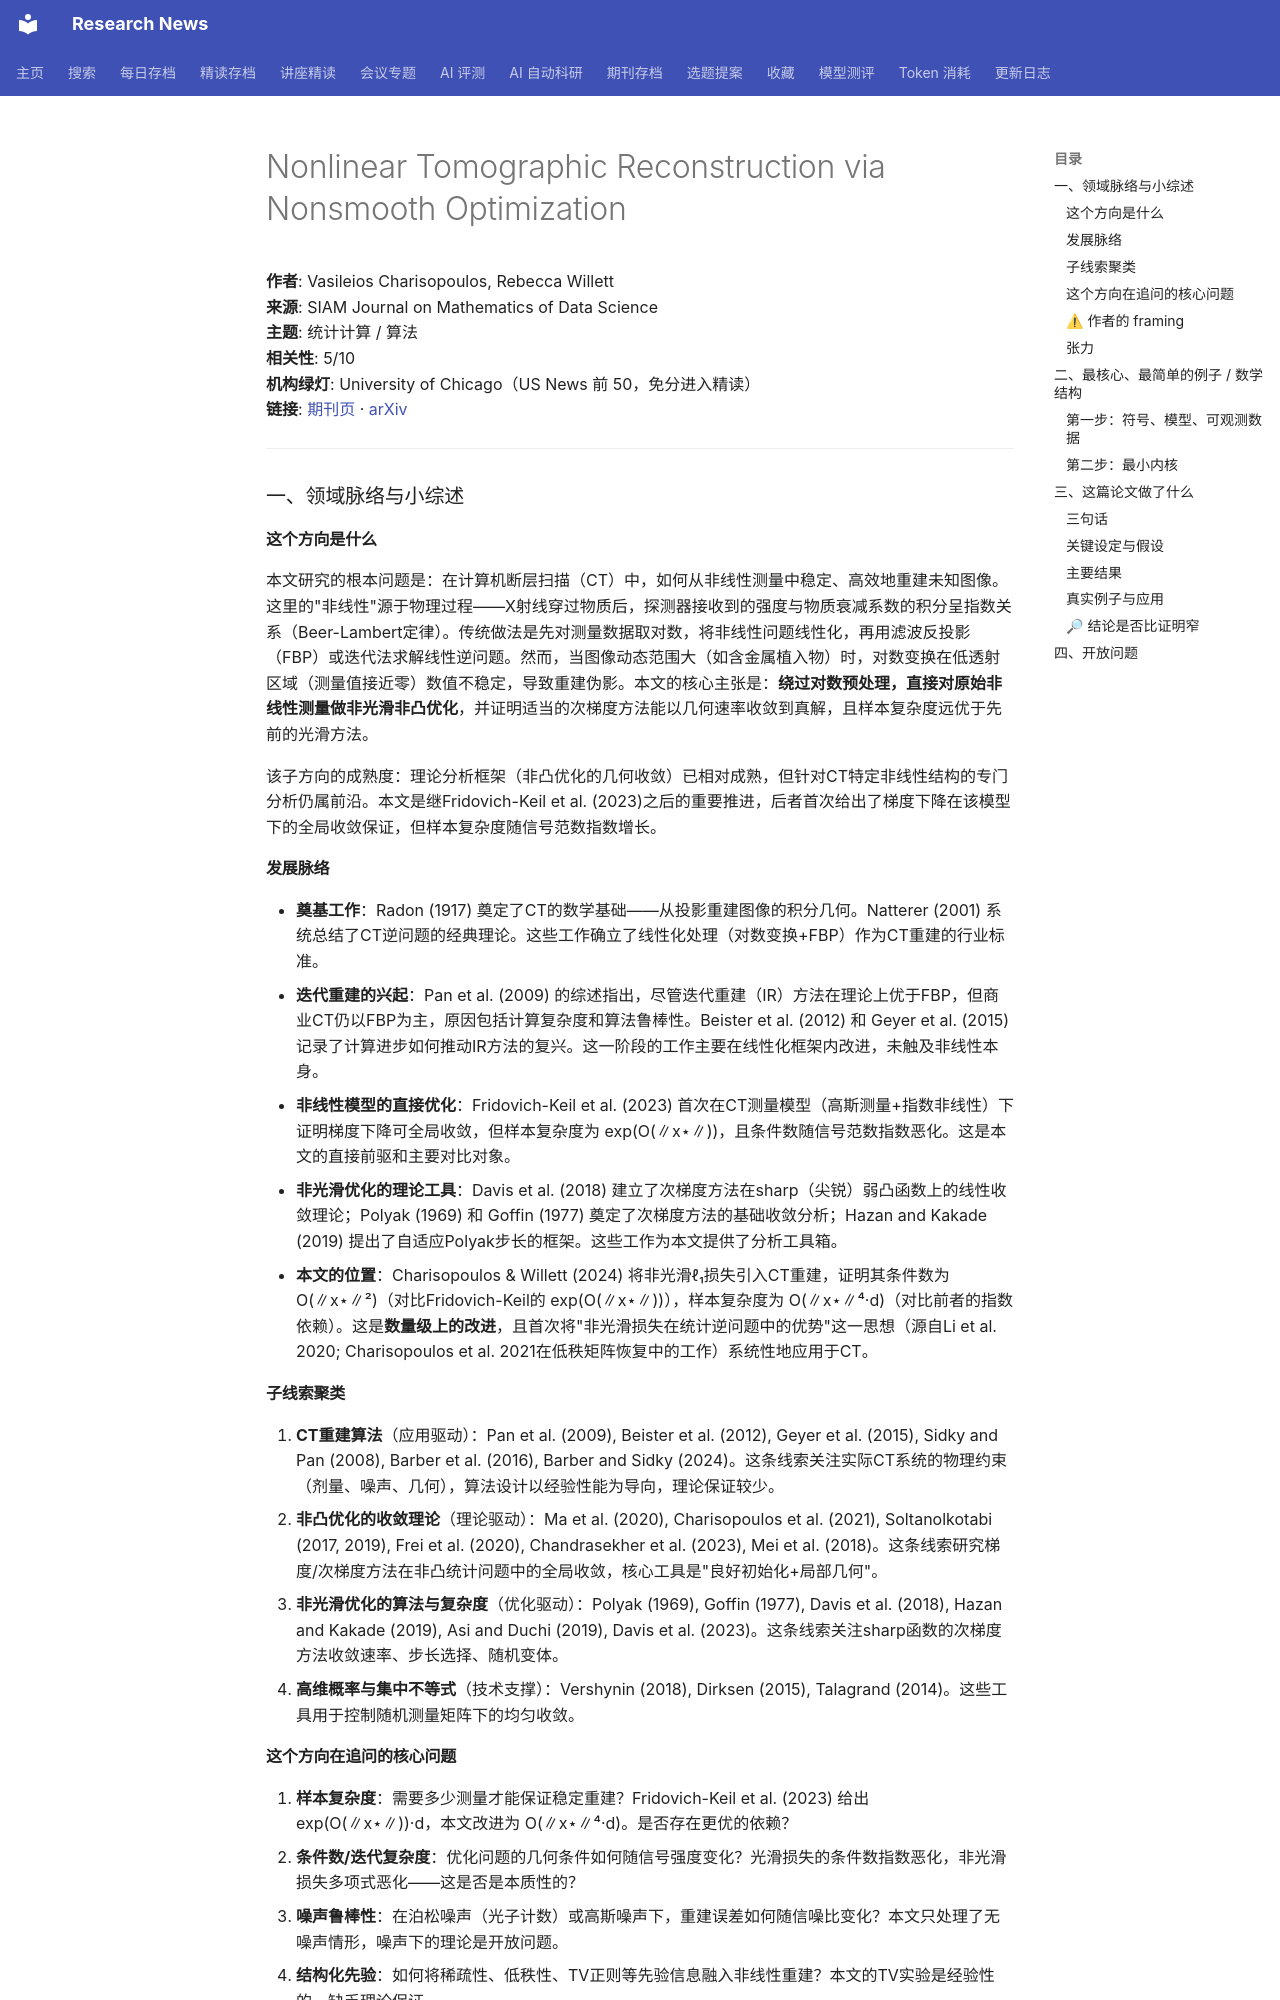

repository: cxy0714/research-news · page: deep_reads/2026-10-17-10.1137_24m1678982/index.html · generator: mkdocs

# Nonlinear Tomographic Reconstruction via Nonsmooth Optimization

**作者**: Vasileios Charisopoulos, Rebecca Willett  
**来源**: SIAM Journal on Mathematics of Data Science  
**主题**: 统计计算 / 算法  
**相关性**: 5/10  
**机构绿灯**: University of Chicago（US News 前 50，免分进入精读）  
**链接**: [期刊页](https://doi.org/10.1137/24m1678982) · [arXiv](https://arxiv.org/abs/2407.12984)

---

### 一、领域脉络与小综述

#### 这个方向是什么

本文研究的根本问题是：在计算机断层扫描（CT）中，如何从非线性测量中稳定、高效地重建未知图像。这里的"非线性"源于物理过程——X射线穿过物质后，探测器接收到的强度与物质衰减系数的积分呈指数关系（Beer-Lambert定律）。传统做法是先对测量数据取对数，将非线性问题线性化，再用滤波反投影（FBP）或迭代法求解线性逆问题。然而，当图像动态范围大（如含金属植入物）时，对数变换在低透射区域（测量值接近零）数值不稳定，导致重建伪影。本文的核心主张是：**绕过对数预处理，直接对原始非线性测量做非光滑非凸优化**，并证明适当的次梯度方法能以几何速率收敛到真解，且样本复杂度远优于先前的光滑方法。

该子方向的成熟度：理论分析框架（非凸优化的几何收敛）已相对成熟，但针对CT特定非线性结构的专门分析仍属前沿。本文是继Fridovich-Keil et al. (2023)之后的重要推进，后者首次给出了梯度下降在该模型下的全局收敛保证，但样本复杂度随信号范数指数增长。

#### 发展脉络

- **奠基工作**：Radon (1917) 奠定了CT的数学基础——从投影重建图像的积分几何。Natterer (2001) 系统总结了CT逆问题的经典理论。这些工作确立了线性化处理（对数变换+FBP）作为CT重建的行业标准。
- **迭代重建的兴起**：Pan et al. (2009) 的综述指出，尽管迭代重建（IR）方法在理论上优于FBP，但商业CT仍以FBP为主，原因包括计算复杂度和算法鲁棒性。Beister et al. (2012) 和 Geyer et al. (2015) 记录了计算进步如何推动IR方法的复兴。这一阶段的工作主要在线性化框架内改进，未触及非线性本身。
- **非线性模型的直接优化**：Fridovich-Keil et al. (2023) 首次在CT测量模型（高斯测量+指数非线性）下证明梯度下降可全局收敛，但样本复杂度为 exp(O(∥x⋆∥))，且条件数随信号范数指数恶化。这是本文的直接前驱和主要对比对象。
- **非光滑优化的理论工具**：Davis et al. (2018) 建立了次梯度方法在sharp（尖锐）弱凸函数上的线性收敛理论；Polyak (1969) 和 Goffin (1977) 奠定了次梯度方法的基础收敛分析；Hazan and Kakade (2019) 提出了自适应Polyak步长的框架。这些工作为本文提供了分析工具箱。
- **本文的位置**：Charisopoulos & Willett (2024) 将非光滑ℓ₁损失引入CT重建，证明其条件数为 O(∥x⋆∥²)（对比Fridovich-Keil的 exp(O(∥x⋆∥))），样本复杂度为 O(∥x⋆∥⁴·d)（对比前者的指数依赖）。这是**数量级上的改进**，且首次将"非光滑损失在统计逆问题中的优势"这一思想（源自Li et al. 2020; Charisopoulos et al. 2021在低秩矩阵恢复中的工作）系统性地应用于CT。

#### 子线索聚类

1. **CT重建算法**（应用驱动）：Pan et al. (2009), Beister et al. (2012), Geyer et al. (2015), Sidky and Pan (2008), Barber et al. (2016), Barber and Sidky (2024)。这条线索关注实际CT系统的物理约束（剂量、噪声、几何），算法设计以经验性能为导向，理论保证较少。
2. **非凸优化的收敛理论**（理论驱动）：Ma et al. (2020), Charisopoulos et al. (2021), Soltanolkotabi (2017, 2019), Frei et al. (2020), Chandrasekher et al. (2023), Mei et al. (2018)。这条线索研究梯度/次梯度方法在非凸统计问题中的全局收敛，核心工具是"良好初始化+局部几何"。
3. **非光滑优化的算法与复杂度**（优化驱动）：Polyak (1969), Goffin (1977), Davis et al. (2018), Hazan and Kakade (2019), Asi and Duchi (2019), Davis et al. (2023)。这条线索关注sharp函数的次梯度方法收敛速率、步长选择、随机变体。
4. **高维概率与集中不等式**（技术支撑）：Vershynin (2018), Dirksen (2015), Talagrand (2014)。这些工具用于控制随机测量矩阵下的均匀收敛。

#### 这个方向在追问的核心问题

1. **样本复杂度**：需要多少测量才能保证稳定重建？Fridovich-Keil et al. (2023) 给出 exp(O(∥x⋆∥))·d，本文改进为 O(∥x⋆∥⁴·d)。是否存在更优的依赖？
2. **条件数/迭代复杂度**：优化问题的几何条件如何随信号强度变化？光滑损失的条件数指数恶化，非光滑损失多项式恶化——这是否是本质性的？
3. **噪声鲁棒性**：在泊松噪声（光子计数）或高斯噪声下，重建误差如何随信噪比变化？本文只处理了无噪声情形，噪声下的理论是开放问题。
4. **结构化先验**：如何将稀疏性、低秩性、TV正则等先验信息融入非线性重建？本文的TV实验是经验性的，缺乏理论保证。
